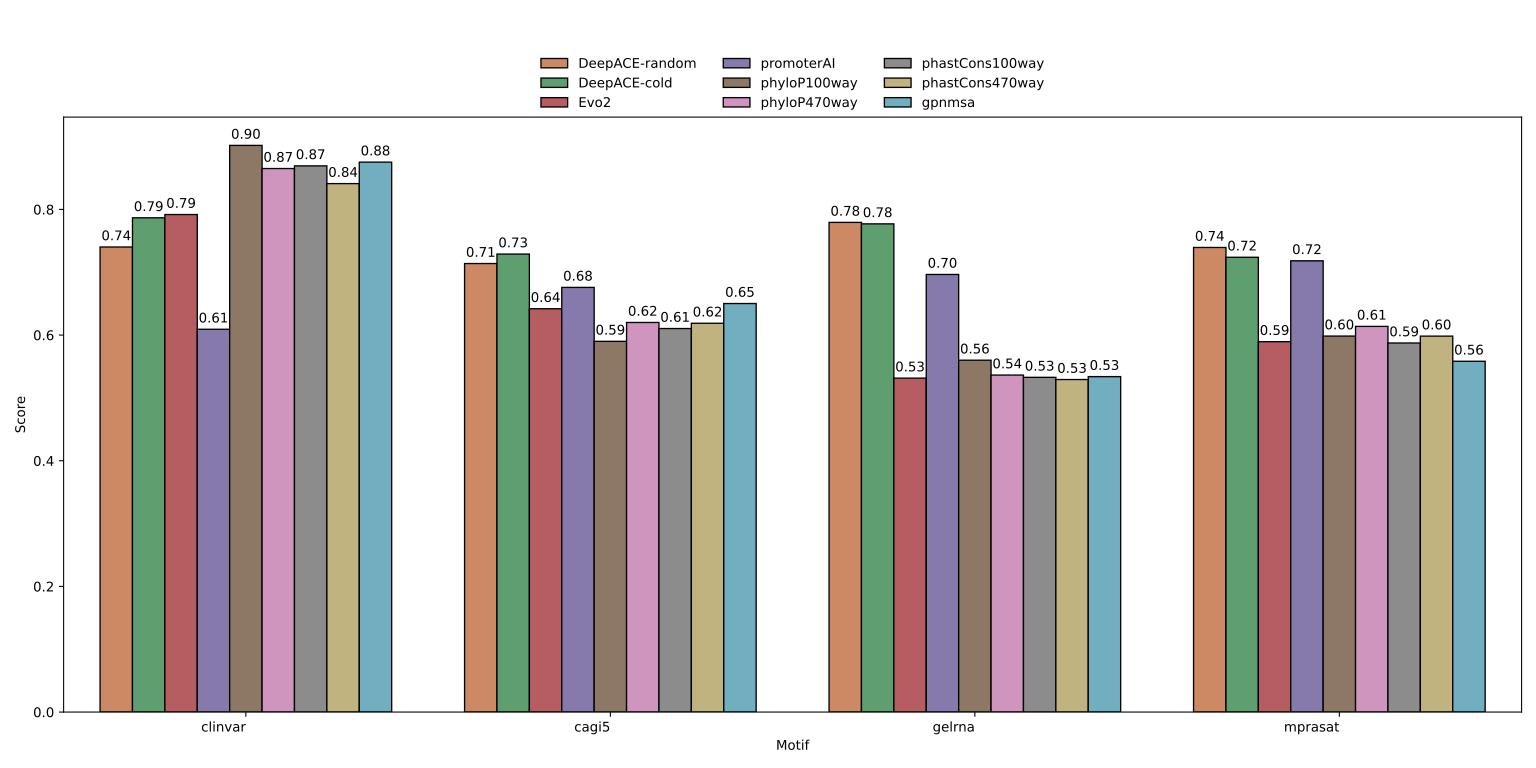

The data file committed next to this chart (first rows):
Motif, Algorithm, Score, Draw
clinvar, DeepACE-random, 0.7332, random_sample_1
clinvar, DeepACE-cold, 0.7918, random_sample_1
clinvar, Evo2, 0.7918, random_sample_1
clinvar, promoterAI, 0.6093, random_sample_1
clinvar, phyloP100way, 0.9018, random_sample_1
clinvar, phyloP470way, 0.8651, random_sample_1
clinvar, phastCons100way, 0.8693, random_sample_1
clinvar, phastCons470way, 0.8411, random_sample_1
clinvar, gpnmsa, 0.8753, random_sample_1
cagi5, DeepACE-random, 0.7155, random_sample_1
cagi5, DeepACE-cold, 0.726, random_sample_1
cagi5, Evo2, 0.642, random_sample_1
cagi5, promoterAI, 0.6759, random_sample_1
cagi5, phyloP100way, 0.5901, random_sample_1
cagi5, phyloP470way, 0.6201, random_sample_1
cagi5, phastCons100way, 0.6104, random_sample_1
cagi5, phastCons470way, 0.6188, random_sample_1
cagi5, gpnmsa, 0.6502, random_sample_1
gelrna, DeepACE-random, 0.7805, random_sample_1
gelrna, DeepACE-cold, 0.7783, random_sample_1
gelrna, Evo2, 0.5314, random_sample_1
gelrna, promoterAI, 0.6965, random_sample_1
gelrna, phyloP100way, 0.56, random_sample_1
gelrna, phyloP470way, 0.5364, random_sample_1
gelrna, phastCons100way, 0.5327, random_sample_1
gelrna, phastCons470way, 0.5292, random_sample_1
gelrna, gpnmsa, 0.5339, random_sample_1
mprasat, DeepACE-random, 0.7459, random_sample_1
mprasat, DeepACE-cold, 0.7274, random_sample_1
mprasat, Evo2, 0.5895, random_sample_1
mprasat, promoterAI, 0.7182, random_sample_1
mprasat, phyloP100way, 0.5984, random_sample_1
mprasat, phyloP470way, 0.6138, random_sample_1
mprasat, phastCons100way, 0.5874, random_sample_1
mprasat, phastCons470way, 0.5983, random_sample_1
mprasat, gpnmsa, 0.5583, random_sample_1
clinvar, DeepACE-random, 0.7403, random_sample_2
clinvar, DeepACE-cold, 0.7848, random_sample_2
clinvar, Evo2, 0.7918, random_sample_2
clinvar, promoterAI, 0.6093, random_sample_2
clinvar, phyloP100way, 0.9018, random_sample_2
clinvar, phyloP470way, 0.8651, random_sample_2
clinvar, phastCons100way, 0.8693, random_sample_2
clinvar, phastCons470way, 0.8411, random_sample_2
clinvar, gpnmsa, 0.8753, random_sample_2
cagi5, DeepACE-random, 0.7101, random_sample_2
cagi5, DeepACE-cold, 0.7456, random_sample_2
cagi5, Evo2, 0.642, random_sample_2
cagi5, promoterAI, 0.6759, random_sample_2
cagi5, phyloP100way, 0.5901, random_sample_2
cagi5, phyloP470way, 0.6201, random_sample_2
cagi5, phastCons100way, 0.6104, random_sample_2
cagi5, phastCons470way, 0.6188, random_sample_2
cagi5, gpnmsa, 0.6502, random_sample_2
gelrna, DeepACE-random, 0.7916, random_sample_2
gelrna, DeepACE-cold, 0.7953, random_sample_2
gelrna, Evo2, 0.5314, random_sample_2
gelrna, promoterAI, 0.6965, random_sample_2
gelrna, phyloP100way, 0.56, random_sample_2
gelrna, phyloP470way, 0.5364, random_sample_2
... 84 more rows
